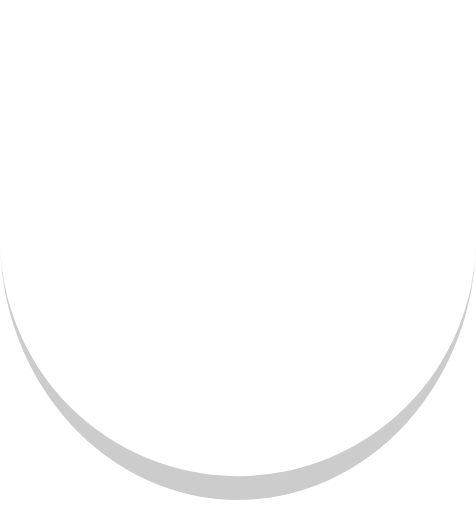
t = 0.00 s
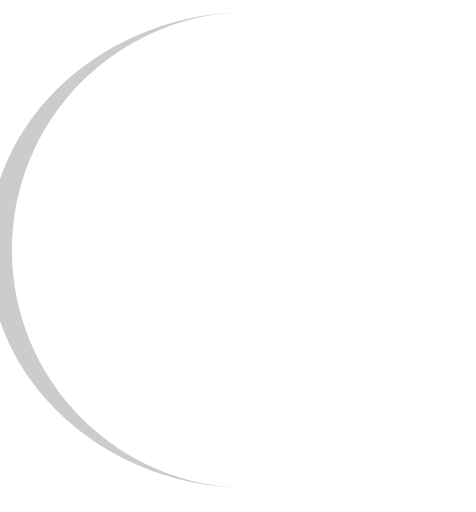
t = 0.15 s
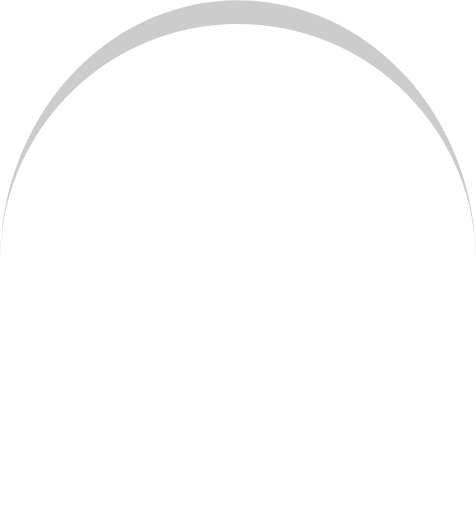
t = 0.30 s
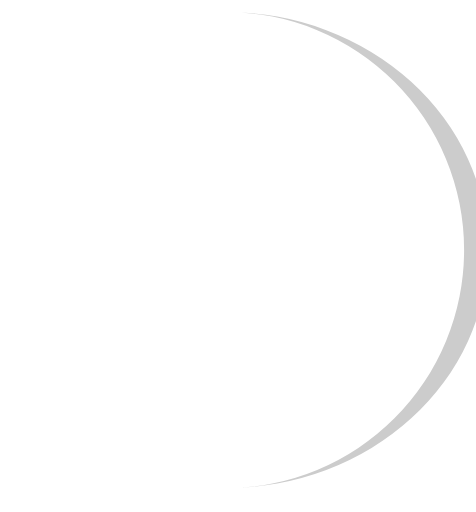
t = 0.45 s

The animated SVG that drew these frames (rendered in a browser with its animation timeline set to each time). Animation: 1 SMIL element (animateTransform=1); one cycle of 0.60 s, repeats indefinitely.

<svg width="40" height="40" xmlns="http://www.w3.org/2000/svg" viewBox="30 30 40 43" preserveAspectRatio="xMidYMid" class="lds-eclipse"><path stroke="none" d="M30 50A20 20 0 0 0 70 50A20 22 0 0 1 30 50" fill="#cccccc" transform="rotate(49.71 50 51)"><animateTransform attributeName="transform" type="rotate" calcMode="linear" values="0 50 51;360 50 51" keyTimes="0;1" dur="0.6s" begin="0s" repeatCount="indefinite"></animateTransform></path></svg>